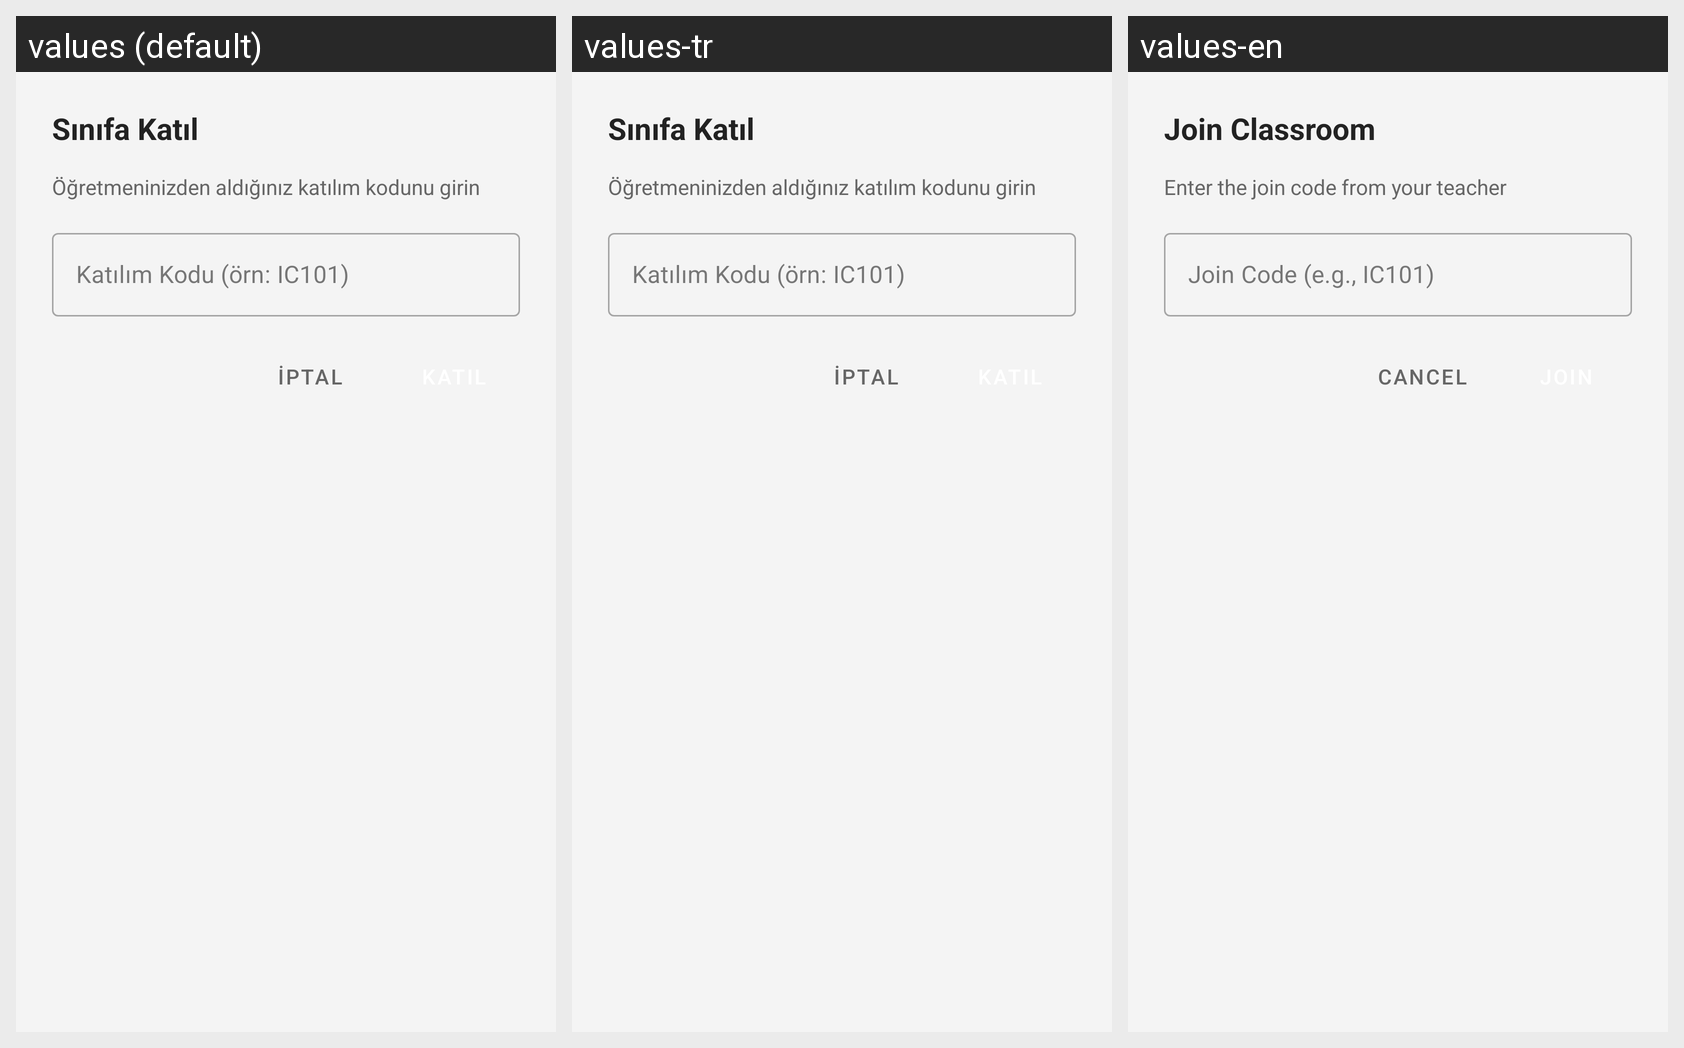

Locale-by-locale string values for the Android screen shown in this grid:
Android screen res/layout/dialog_join_classroom.xml rendered under 3 locales, left to right: values (default), values-tr, values-en. Device: Nexus 5 (rendered at 1080×1920; each locale shown at half size, 540×960, under a caption strip naming it); theme Theme.CLearn.
Strings drawn on this screen, with the default value and each locale's value (text and hints the layout hard-codes, and strings that could not be matched under every locale, appear in the picture but are not listed):

join_classroom_title
  values: Sınıfa Katıl
  values-tr: Sınıfa Katıl
  values-en: Join Classroom

join_classroom_hint
  values: Öğretmeninizden aldığınız katılım kodunu girin
  values-tr: Öğretmeninizden aldığınız katılım kodunu girin
  values-en: Enter the join code from your teacher

hint_join_code
  values: Katılım Kodu (örn: IC101)
  values-tr: Katılım Kodu (örn: IC101)
  values-en: Join Code (e.g., IC101)

btn_cancel
  values: İptal
  values-tr: İptal
  values-en: Cancel
